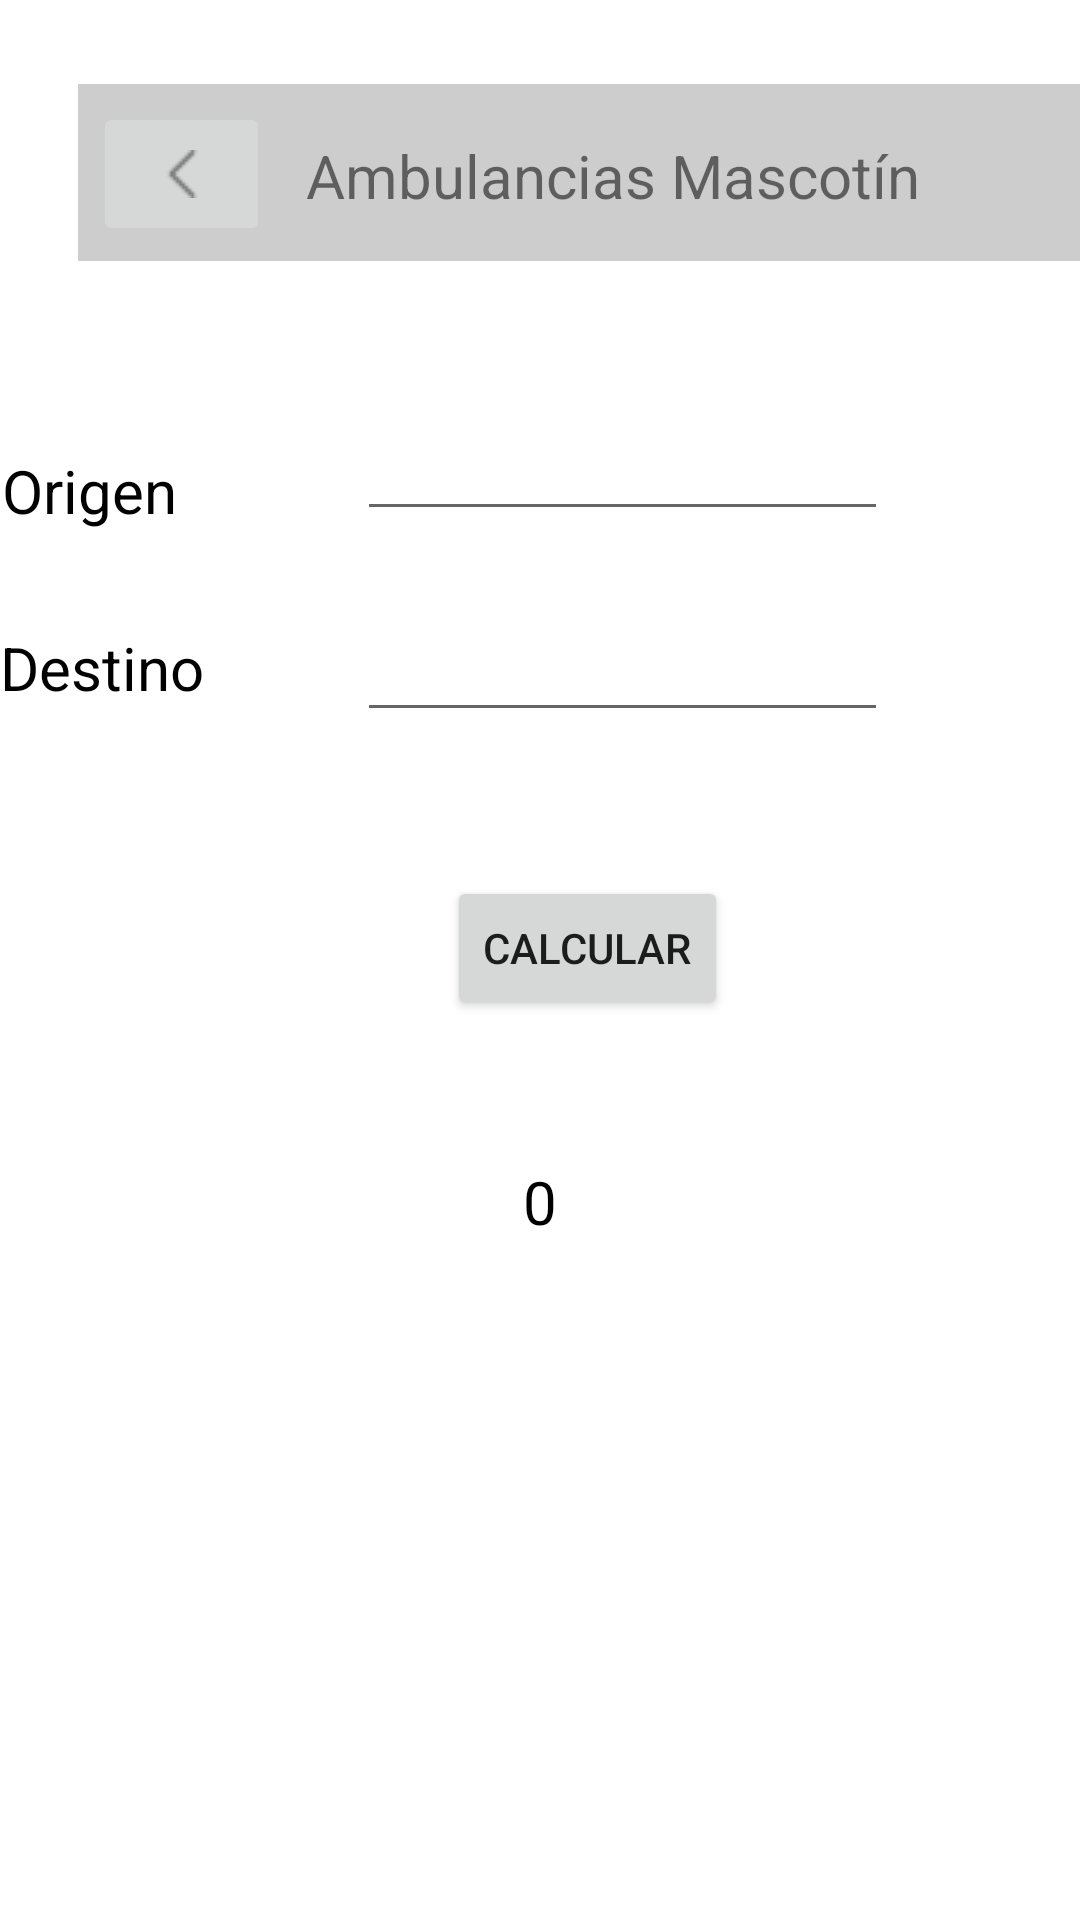

Here is an Android app screen rendered from its layout file. Give the layout XML and the strings, colors and styles it references.
<!-- AndroidManifest.xml: application theme Theme.Lab3_20173118 -->
<!-- res/layout/activity_emergencia.xml -->
<?xml version="1.0" encoding="utf-8"?>
<androidx.constraintlayout.widget.ConstraintLayout xmlns:android="http://schemas.android.com/apk/res/android"
    xmlns:app="http://schemas.android.com/apk/res-auto"
    xmlns:tools="http://schemas.android.com/tools"
    android:layout_width="match_parent"
    android:layout_height="match_parent"
    tools:context=".emergencia">

    <Button
        android:id="@+id/btnCalcular"
        android:layout_width="wrap_content"
        android:layout_height="wrap_content"
        android:layout_marginStart="149dp"
        android:layout_marginTop="292dp"
        android:layout_marginEnd="150dp"
        android:onClick="CalcularTiempo"
        android:text="Calcular"
        app:layout_constraintEnd_toEndOf="parent"
        app:layout_constraintHorizontal_bias="0.0"
        app:layout_constraintStart_toStartOf="parent"
        app:layout_constraintTop_toTopOf="parent" />

    <TextView
        android:id="@+id/textView7"
        android:layout_width="350dp"
        android:layout_height="59dp"
        android:layout_marginStart="26dp"
        android:layout_marginTop="28dp"
        android:background="#CDCDCD"
        app:layout_constraintStart_toStartOf="parent"
        app:layout_constraintTop_toTopOf="parent" />

    <TextView
        android:id="@+id/textView8"
        android:layout_width="wrap_content"
        android:layout_height="wrap_content"
        android:layout_marginStart="76dp"
        android:layout_marginTop="17dp"
        android:text="Ambulancias Mascotín"
        android:textSize="20sp"
        app:layout_constraintStart_toStartOf="@+id/textView7"
        app:layout_constraintTop_toTopOf="@+id/textView7" />

    <ImageButton
        android:id="@+id/imageButton"
        android:layout_width="59dp"
        android:layout_height="48dp"
        android:layout_marginStart="5dp"
        android:layout_marginTop="6dp"
        android:onClick="ParaMain"
        app:layout_constraintStart_toStartOf="@+id/textView7"
        app:layout_constraintTop_toTopOf="@+id/textView7"
        app:srcCompat="@drawable/flecha_atras" />

    <EditText
        android:id="@+id/distOrigen"
        android:layout_width="177dp"
        android:layout_height="44dp"
        android:layout_marginTop="46dp"
        android:layout_marginEnd="64dp"
        android:ems="10"
        android:inputType="textPersonName"
        app:layout_constraintEnd_toEndOf="parent"
        app:layout_constraintTop_toBottomOf="@+id/textView7" />

    <EditText
        android:id="@+id/distDestino"
        android:layout_width="177dp"
        android:layout_height="44dp"
        android:layout_marginTop="23dp"
        android:layout_marginEnd="64dp"
        android:ems="10"
        android:inputType="textPersonName"
        app:layout_constraintEnd_toEndOf="parent"
        app:layout_constraintTop_toBottomOf="@+id/distOrigen" />

    <TextView
        android:id="@+id/textView6"
        android:layout_width="wrap_content"
        android:layout_height="wrap_content"
        android:layout_marginTop="63dp"
        android:layout_marginEnd="60dp"
        android:text="Origen"
        android:textColor="#000000"
        android:textSize="20sp"
        app:layout_constraintEnd_toStartOf="@+id/distOrigen"
        app:layout_constraintTop_toBottomOf="@+id/textView7" />

    <TextView
        android:id="@+id/textView9"
        android:layout_width="wrap_content"
        android:layout_height="wrap_content"
        android:layout_marginTop="32dp"
        android:layout_marginEnd="51dp"
        android:text="Destino"
        android:textColor="#000000"
        android:textSize="20sp"
        app:layout_constraintEnd_toStartOf="@+id/distDestino"
        app:layout_constraintTop_toBottomOf="@+id/textView6" />

    <TextView
        android:id="@+id/countdown_text"
        android:layout_width="wrap_content"
        android:layout_height="wrap_content"
        android:layout_marginStart="150dp"
        android:layout_marginTop="47dp"
        android:layout_marginEnd="150dp"
        android:textColor="#000000"
        android:textSize="20sp"
        android:layout_centerInParent="true"
        android:text="0"
        app:layout_constraintEnd_toEndOf="parent"
        app:layout_constraintStart_toStartOf="parent"
        app:layout_constraintTop_toBottomOf="@+id/btnCalcular" />

</androidx.constraintlayout.widget.ConstraintLayout>
<!-- resources referenced by this layout -->
<resources>
  <!-- drawable flecha_atras: png bitmap (drawable, 454 bytes) -->
  <style name="Theme.Lab3_20173118" parent="Theme.MaterialComponents.DayNight.NoActionBar">
          
          <item name="colorPrimary">@color/purple_500</item>
          <item name="colorPrimaryVariant">@color/purple_700</item>
          <item name="colorOnPrimary">@color/white</item>
          
          <item name="colorSecondary">@color/teal_200</item>
          <item name="colorSecondaryVariant">@color/teal_700</item>
          <item name="colorOnSecondary">@color/black</item>
          
          <item name="android:statusBarColor">?attr/colorPrimaryVariant</item>
          
      </style>
  <!-- not gathered from this repository: default colours our renderer supplied (Android Studio template values) -->
  <color name="purple_500">#FF6200EE</color>
  <color name="purple_700">#FF3700B3</color>
  <color name="teal_200">#FF03DAC5</color>
  <color name="teal_700">#FF018786</color>
  <color name="black">#FF000000</color>
  <color name="white">#FFFFFFFF</color>
</resources>
